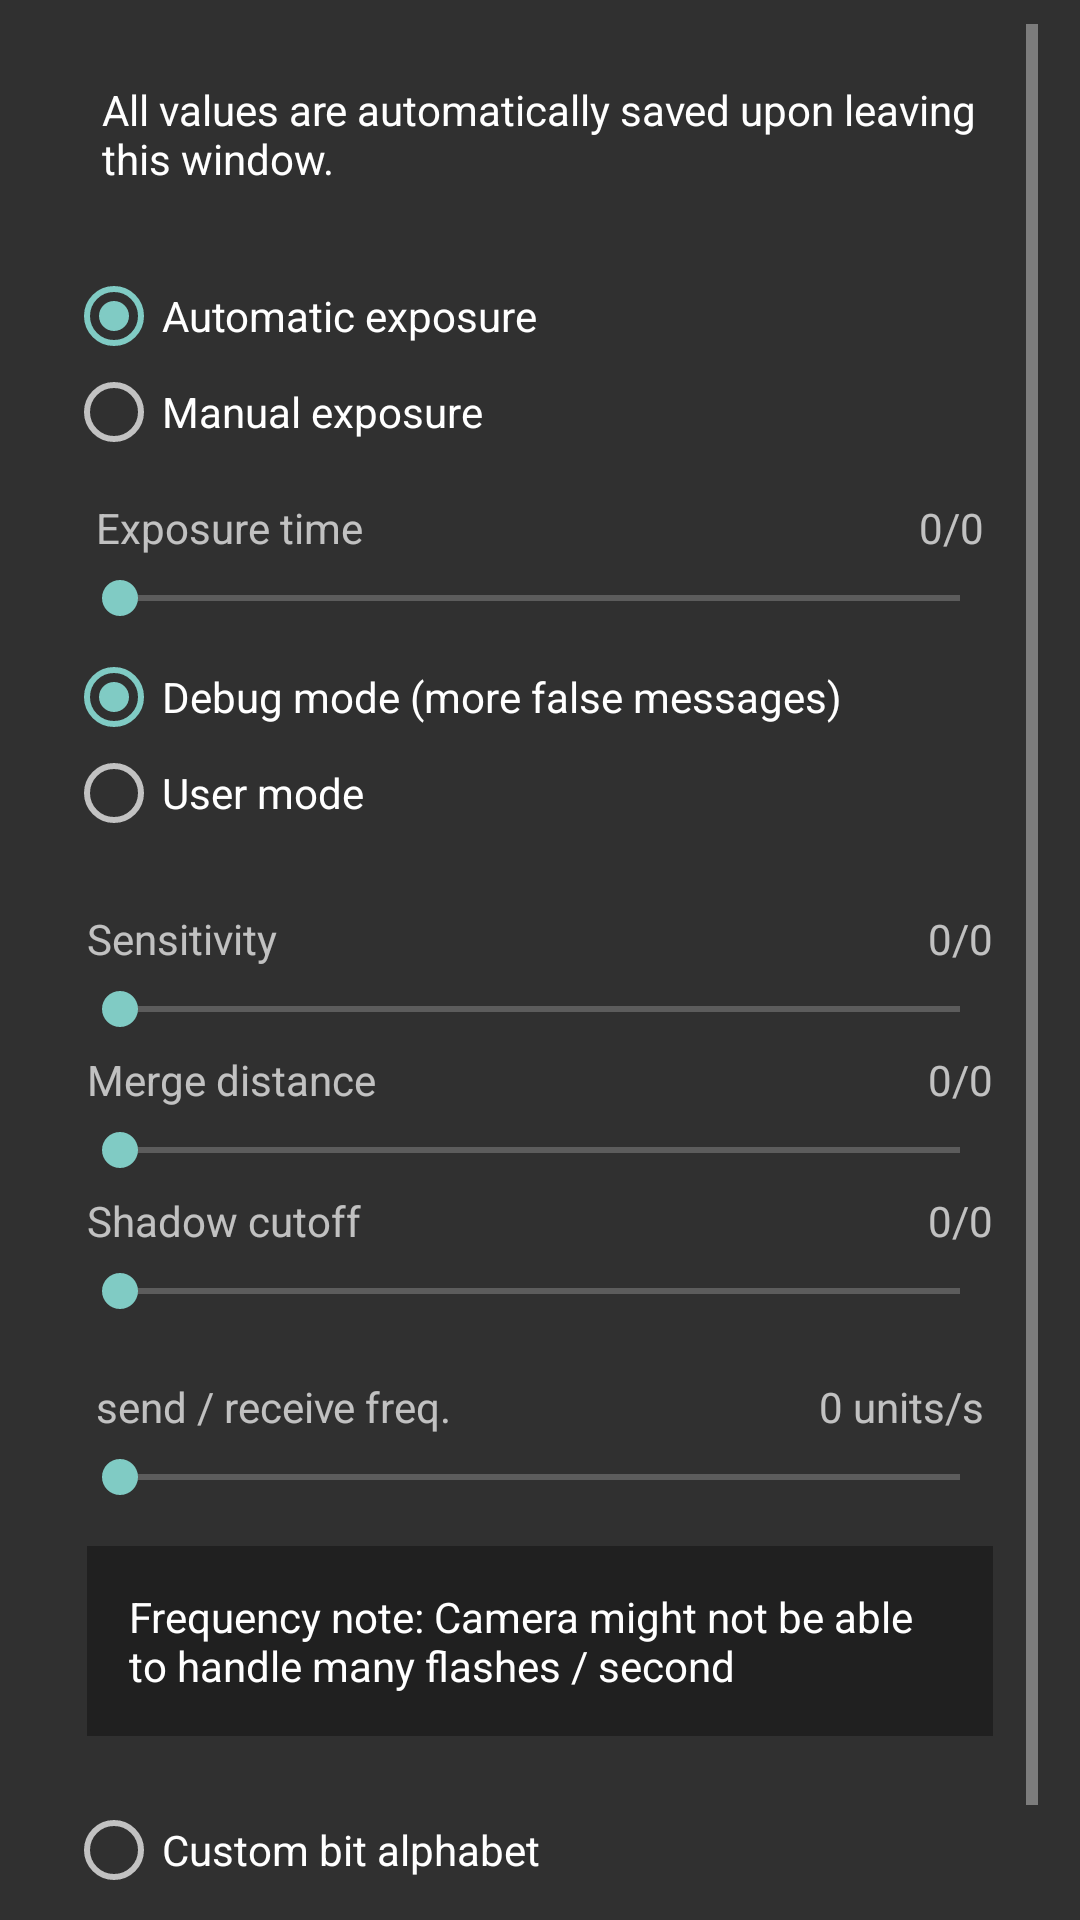

Layout XML and referenced resources for this Android screen:
<!-- AndroidManifest.xml: application theme AppTheme -->
<!-- res/layout/activity_settings.xml -->
<?xml version="1.0" encoding="utf-8"?>
<ScrollView xmlns:android="http://schemas.android.com/apk/res/android"
    android:layout_width="match_parent"
    android:layout_height="match_parent"
    android:paddingBottom="@dimen/spacing_small"
    android:paddingLeft="@dimen/spacing_normal"
    android:paddingRight="@dimen/spacing_normal"
    android:paddingTop="@dimen/spacing_small">

    <LinearLayout
        android:layout_width="match_parent"
        android:layout_height="wrap_content"
        android:orientation="vertical">

        <TextView
            android:layout_width="match_parent"
            android:layout_height="wrap_content"
            android:layout_marginBottom="@dimen/spacing_normal"
            android:layout_marginTop="@dimen/spacing_normal"
            android:layout_marginRight="15dp"
            android:layout_marginLeft="15dp"
            android:padding="5dp"
            android:text="All values are automatically saved upon leaving this window."
            android:textColor="@android:color/white" />

        <TextView
            style="@style/AppTheme.SettingsTitle"
            android:text="Exposure" />

        <RadioGroup
            android:id="@+id/radio_group_exposure"
            android:layout_width="match_parent"
            android:layout_height="wrap_content"
            android:padding="@dimen/spacing_small">

            <RadioButton
                android:id="@+id/radio_button_exposure_auto"
                android:layout_width="wrap_content"
                android:layout_height="wrap_content"
                android:checked="true"
                android:enabled="true"
                android:text="Automatic exposure" />

            <RadioButton
                android:id="@+id/radio_button_manual_exposure"
                android:layout_width="wrap_content"
                android:layout_height="wrap_content"
                android:enabled="true"
                android:text="Manual exposure" />
        </RadioGroup>

        <LinearLayout
            android:layout_width="match_parent"
            android:layout_height="wrap_content"
            android:layout_marginLeft="18dp"
            android:layout_marginRight="18dp"
            android:layout_marginTop="5dp"
            android:layout_marginBottom="5dp"
            android:orientation="horizontal">

            <TextView
                android:id="@+id/exposure_time_title_text"
                android:layout_width="match_parent"
                android:layout_height="wrap_content"
                android:layout_weight="1"
                android:gravity="left"
                android:text="Exposure time" />

            <TextView
                android:id="@+id/exposure_time_text"
                android:layout_width="match_parent"
                android:layout_height="wrap_content"
                android:layout_weight="1"
                android:gravity="right"
                android:text="0/0" />
        </LinearLayout>

        <SeekBar
            android:id="@+id/exposure_fraction_seekbar"
            android:layout_width="match_parent"
            android:layout_height="wrap_content"
            android:layout_marginLeft="10dp"
            android:layout_marginRight="10dp"
            android:max="9" />

        <TextView
            style="@style/AppTheme.SettingsTitle"
            android:text="View mode" />

        <RadioGroup
            android:id="@+id/radio_group_view_mode"
            android:layout_width="match_parent"
            android:layout_height="wrap_content"
            android:padding="@dimen/spacing_small">

            <RadioButton
                android:id="@+id/radio_button_view_mode_debug"
                android:layout_width="wrap_content"
                android:layout_height="wrap_content"
                android:checked="true"
                android:enabled="true"
                android:text="Debug mode (more false messages)" />

            <RadioButton
                android:id="@+id/radio_button_view_mode_user"
                android:layout_width="wrap_content"
                android:layout_height="wrap_content"
                android:enabled="true"
                android:text="User mode" />
        </RadioGroup>

        <TextView
            android:id="@+id/detectionSettings_title"
            style="@style/AppTheme.SettingsTitle"
            android:text="Detection settings" />

        <LinearLayout
            android:layout_width="match_parent"
            android:layout_height="wrap_content"
            android:orientation="vertical"
            android:padding="10dp">

            <LinearLayout
                android:layout_width="match_parent"
                android:layout_height="wrap_content"
                android:layout_margin="5dp"
                android:orientation="horizontal">

                <TextView
                    android:id="@+id/sensitivity"
                    android:layout_width="match_parent"
                    android:layout_height="wrap_content"
                    android:layout_weight="1"
                    android:gravity="left"
                    android:text="Sensitivity" />

                <TextView
                    android:id="@+id/sensitivityValue"
                    android:layout_width="match_parent"
                    android:layout_height="wrap_content"
                    android:layout_weight="1"
                    android:gravity="right"
                    android:text="0/0" />
            </LinearLayout>

            <SeekBar
                android:id="@+id/sensitivityBar"
                android:layout_width="match_parent"
                android:layout_height="wrap_content"
                android:max="10" />

            <LinearLayout
                android:layout_width="match_parent"
                android:layout_height="wrap_content"
                android:layout_margin="5dp"
                android:orientation="horizontal">

                <TextView
                    android:id="@+id/merge_distance"
                    android:layout_width="fill_parent"
                    android:layout_height="wrap_content"
                    android:layout_weight="1"
                    android:gravity="left"
                    android:text="Merge distance" />

                <TextView
                    android:id="@+id/merge_distanceValue"
                    android:layout_width="fill_parent"
                    android:layout_height="wrap_content"
                    android:layout_weight="1"
                    android:gravity="right"
                    android:text="0/0" />
            </LinearLayout>

            <SeekBar
                android:id="@+id/merge_distanceBar"
                android:layout_width="match_parent"
                android:layout_height="wrap_content"
                android:max="20" />

            <LinearLayout
                android:layout_width="match_parent"
                android:layout_height="wrap_content"
                android:layout_margin="5dp"
                android:orientation="horizontal">

                <TextView
                    android:id="@+id/cutoff_input"
                    android:layout_width="fill_parent"
                    android:layout_height="wrap_content"
                    android:layout_weight="1"
                    android:gravity="left"
                    android:text="Shadow cutoff" />

                <TextView
                    android:id="@+id/cutoff_inputValue"
                    android:layout_width="fill_parent"
                    android:layout_height="wrap_content"
                    android:layout_weight="1"
                    android:gravity="right"
                    android:text="0/0" />
            </LinearLayout>

            <SeekBar
                android:id="@+id/cutoff_inputBar"
                android:layout_width="match_parent"
                android:layout_height="wrap_content"
                android:max="10" />

        </LinearLayout>

        <TextView
            android:id="@+id/send_speed"
            style="@style/AppTheme.SettingsTitle"
            android:text="Frequency" />

        <LinearLayout
            android:layout_width="match_parent"
            android:layout_height="wrap_content"
            android:layout_marginLeft="18dp"
            android:layout_marginRight="18dp"
            android:layout_marginTop="10dp"
            android:layout_marginBottom="5dp"
            android:orientation="horizontal">

            <TextView
                android:layout_width="match_parent"
                android:layout_height="wrap_content"
                android:layout_weight="1"
                android:gravity="left"
                android:text="send / receive freq." />

            <TextView
                android:id="@+id/frequency_text"
                android:layout_width="match_parent"
                android:layout_height="wrap_content"
                android:layout_weight="1"
                android:gravity="right"
                android:text="0 units/s" />
        </LinearLayout>

        <SeekBar
            android:id="@+id/frequency_seekbar"
            android:layout_width="match_parent"
            android:layout_height="wrap_content"
            android:layout_marginLeft="10dp"
            android:layout_marginRight="10dp"
            android:max="29" />

        <TextView
            android:id="@+id/note_text_view"
            android:layout_width="match_parent"
            android:layout_height="wrap_content"
            android:layout_marginBottom="@dimen/spacing_normal"
            android:layout_marginTop="@dimen/spacing_normal"
            android:layout_marginRight="15dp"
            android:layout_marginLeft="15dp"
            android:background="#5000"
            android:padding="14dp"
            android:text="Frequency note: Camera might not be able to handle many flashes / second"
            android:textColor="@android:color/white" />

        <TextView
            style="@style/AppTheme.SettingsTitle"
            android:text="Sender Alphabet" />

        <RadioGroup
            android:id="@+id/radio_group_alphabet"
            android:layout_width="match_parent"
            android:layout_height="wrap_content"
            android:padding="@dimen/spacing_small">

            <RadioButton
                android:id="@+id/radio_button_bit_alphabet"
                android:layout_width="wrap_content"
                android:layout_height="wrap_content"
                android:checked="false"
                android:enabled="true"
                android:text="Custom bit alphabet" />

            <RadioButton
                android:id="@+id/radio_button_international_morse"
                android:layout_width="wrap_content"
                android:layout_height="wrap_content"
                android:enabled="true"
                android:text="International Morse"
                android:checked="true" />
        </RadioGroup>
    </LinearLayout>
</ScrollView>
<!-- resources referenced by this layout -->
<resources>
  <dimen name="spacing_normal">14dp</dimen>
  <dimen name="spacing_small">8dp</dimen>
  <style name="AppTheme" parent="android:Theme.Material">
          
      </style>
</resources>
